Image classification data set "Dataset" (FieldRoboticsLab/Dataset-for-Indoor-Surface-Classification on GitHub). Class labels (2): carpet, wood.

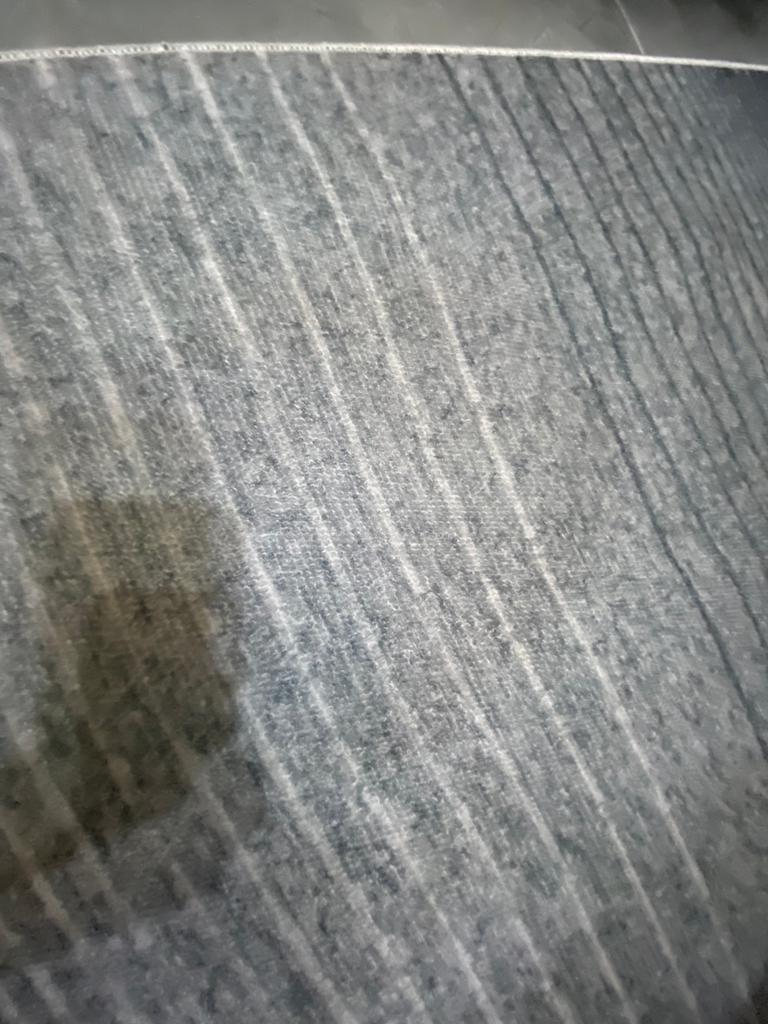
Label: carpet

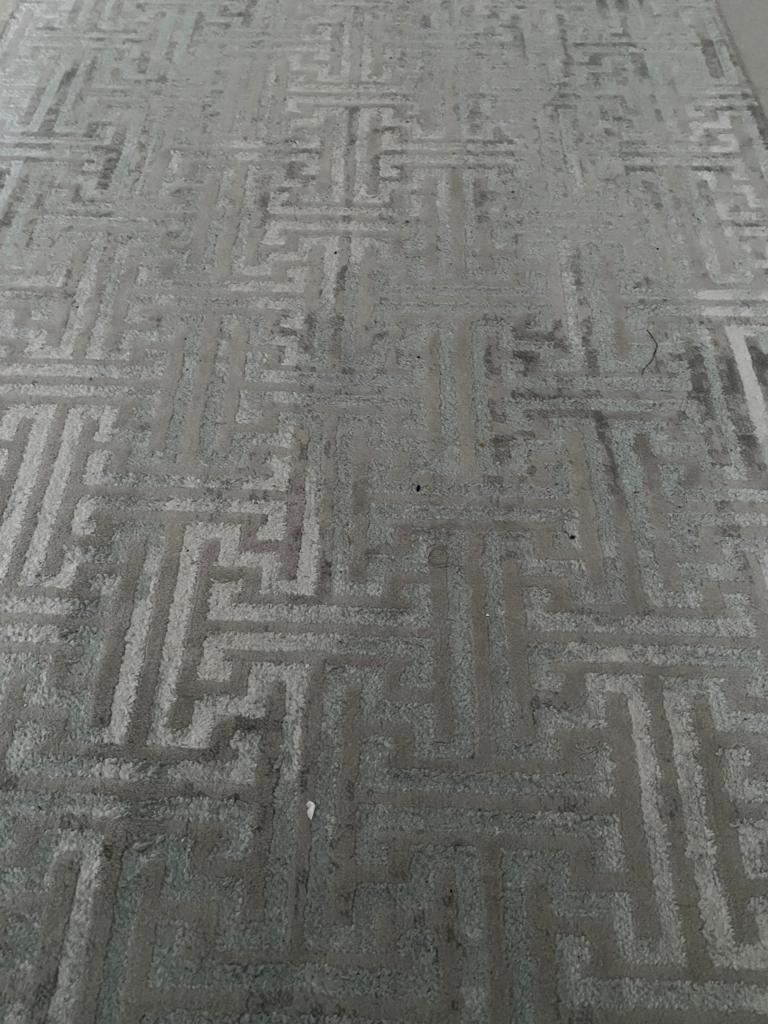
Label: carpet

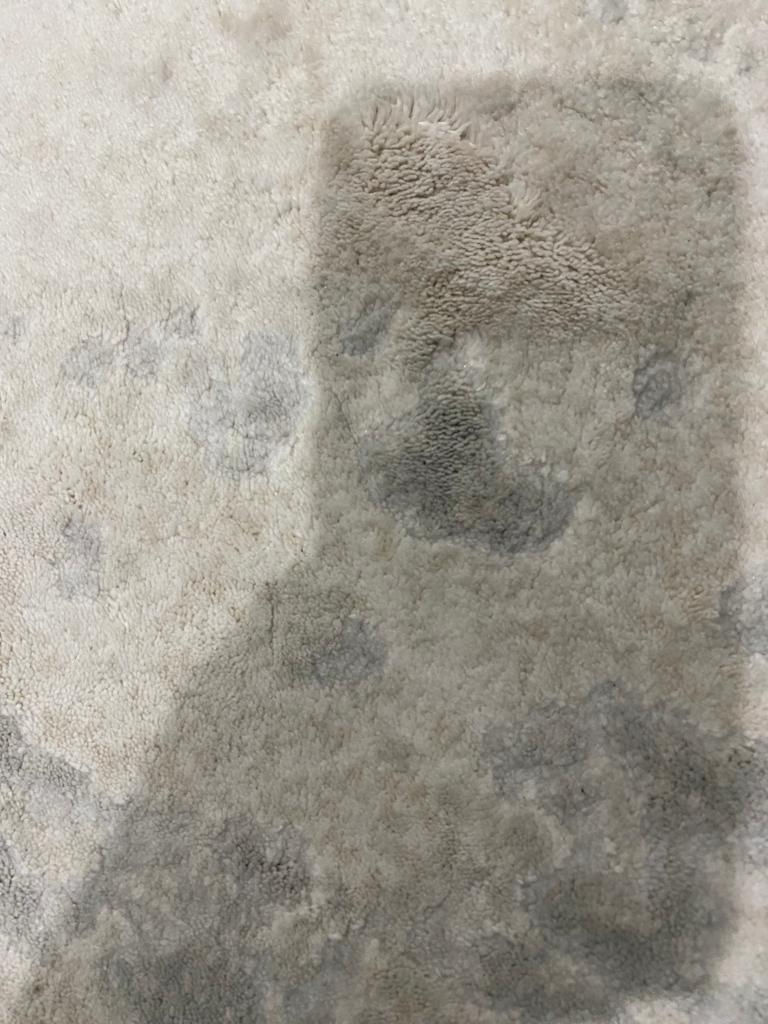
Label: carpet

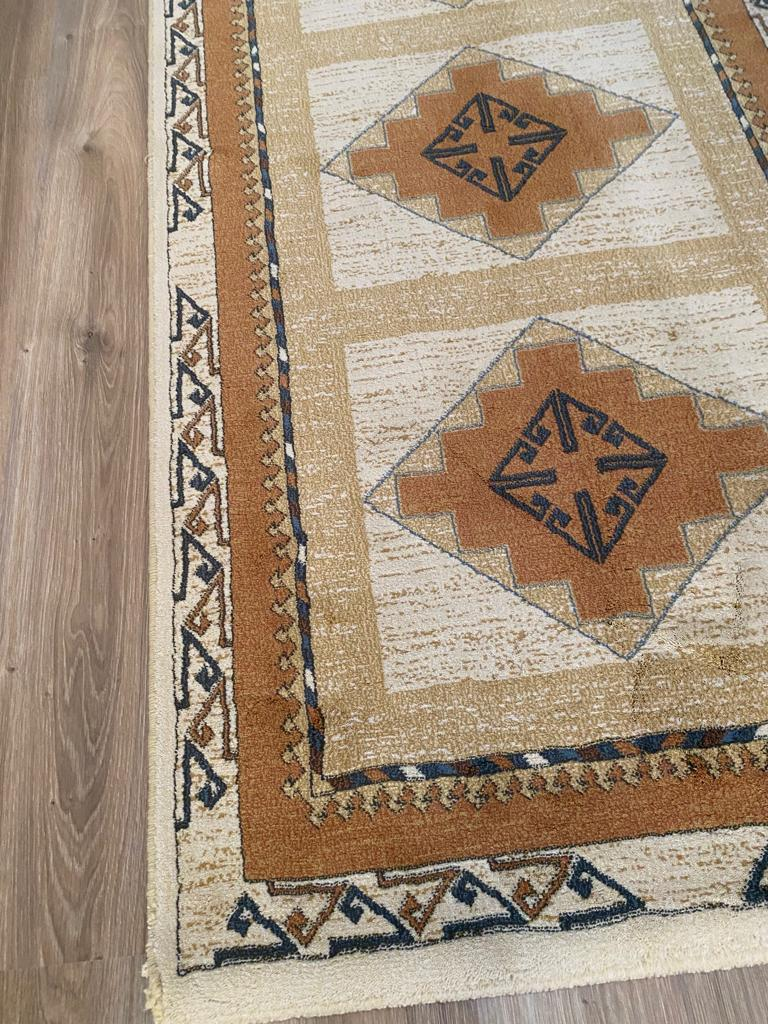
Label: carpet

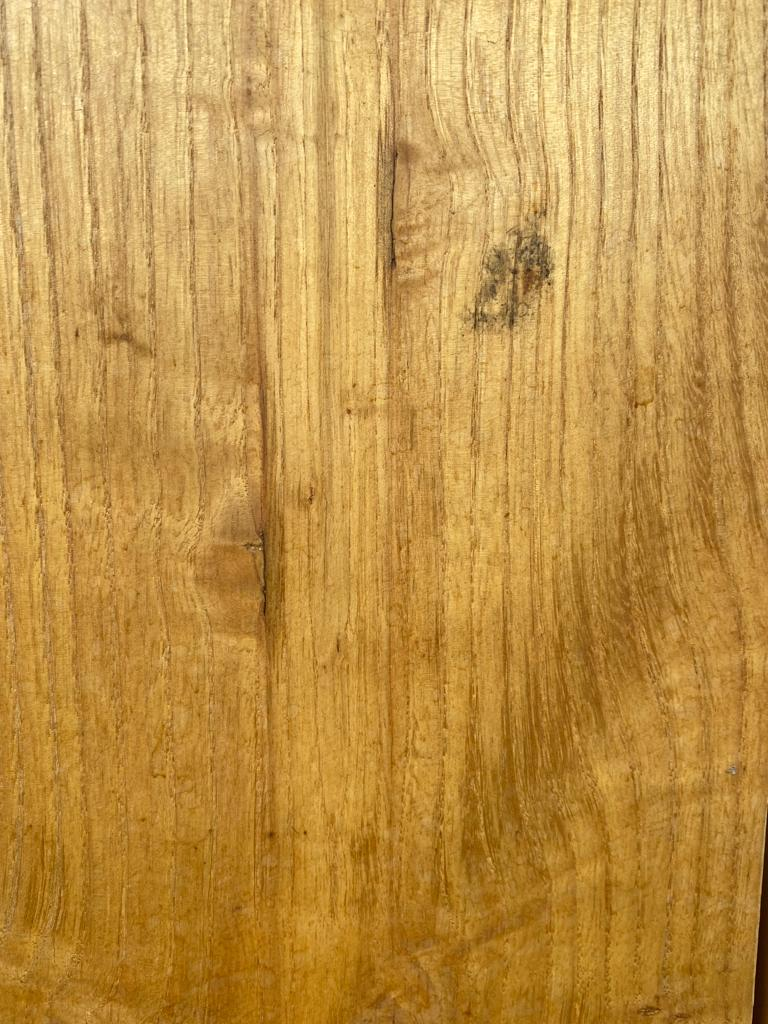
Label: wood

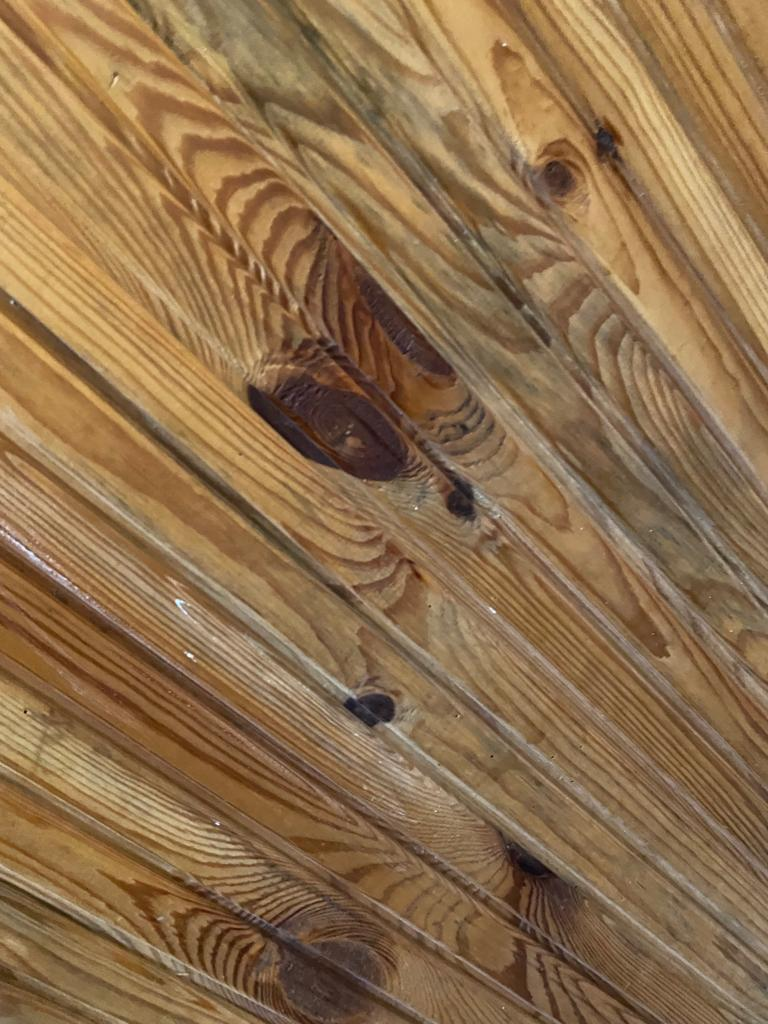
Label: wood
